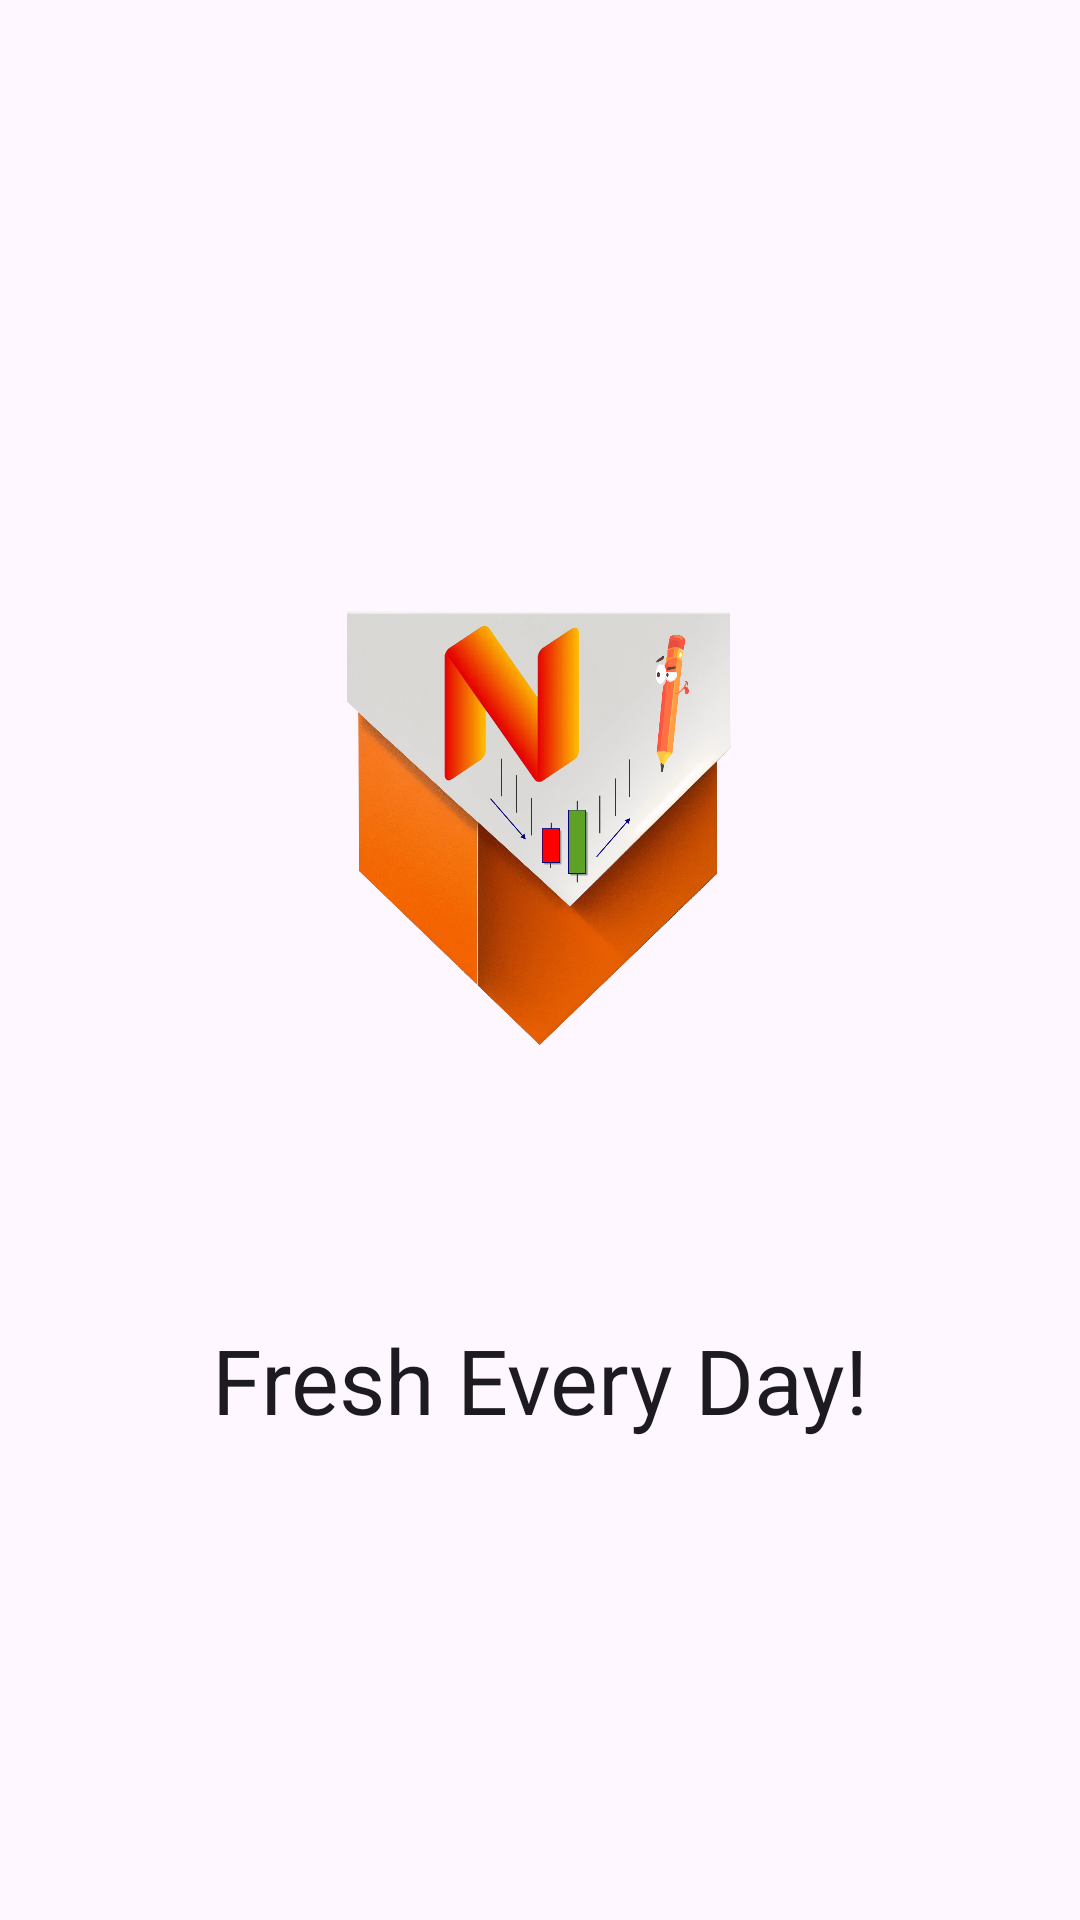

Here is an Android app screen rendered from its layout file. Give the layout XML and the strings, colors and styles it references.
<!-- AndroidManifest.xml: application theme Theme.SLGrocery -->
<!-- res/layout/fragment_main.xml -->
<?xml version="1.0" encoding="utf-8"?>
<FrameLayout xmlns:android="http://schemas.android.com/apk/res/android"
    xmlns:tools="http://schemas.android.com/tools"
    android:layout_width="match_parent"
    android:layout_height="match_parent"
    tools:context=".Fragments.MainFragment">

    <LinearLayout
        android:layout_width="match_parent"
        android:layout_height="match_parent"
        android:gravity="center"
        android:orientation="vertical">

        <ImageView style="@style/logo_style" />

        <TextView
            style="@style/title_text"
            android:layout_width="match_parent"
            android:layout_height="wrap_content"
            android:text="Fresh Every Day!" />
    </LinearLayout>

</FrameLayout>
<!-- resources referenced by this layout -->
<resources>
  <style name="logo_style">
          <item name="android:layout_width">250dp</item>
          <item name="android:layout_height">wrap_content</item>
          <item name="android:layout_marginBottom">30dp</item>
          <item name="android:adjustViewBounds">true</item>
          <item name="android:src">@drawable/logox</item>
      </style>
  <style name="title_text" parent="MaterialAlertDialog.Material3.Title.Text">
          <item name="android:textSize">30sp</item>
          <item name="android:textAlignment">center</item>
      </style>
  <style name="Theme.SLGrocery" parent="Base.Theme.SLGrocery" />
  <!-- drawable logox: png bitmap (drawable, 776787 bytes) -->
  <style name="Base.Theme.SLGrocery" parent="Theme.Material3.DayNight.NoActionBar">
          
          <item name="colorPrimary">@color/primary</item>
      </style>
  <color name="primary">#FF7A22</color>
</resources>
